Dataset: processed (GitHub, ruzbeh4/banknote-net). Classes: 1000000 variant 1 back, 1000000 variant 1 front, 100000 variant 1 back, 100000 variant 1 front, 100000 variant 2 front, 100000 variant 3 back, 100000 variant 3 front, 100000 variant 4 back, 100000 variant 4 front, 10000 variant 1 back, 10000 variant 1 front, 1000 variant 1 back, 1000 variant 1 front, 1000 variant 2 back, 1000 variant 2 front, 1000 variant 3 back, 1000 variant 3 front, 200000 variant 1 back, 200000 variant 1 front, 200000 variant 2 back, 200000 variant 2 front, 2000 variant 3 back, 2000 variant 3 front, 500000 variant 1 back, 500000 variant 1 front, 50000 variant 1 back, 50000 variant 1 front, 50000 variant 2 back, 50000 variant 2 front, 50000 variant 3 back, 50000 variant 3 front, 50000 variant 4 back, 50000 variant 4 front, 5000 variant 1 back, 5000 variant 1 front, 5000 variant 2 back, 5000 variant 2 front, 5000 variant 3 back, none.

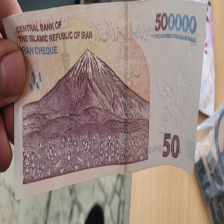
Label: 50000 variant 3 back

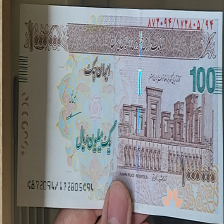
Label: 100000 variant 4 front

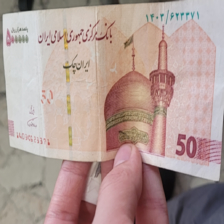
Label: 50000 variant 2 front

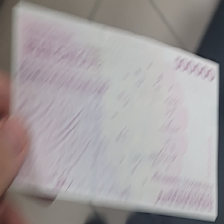
Label: 50000 variant 4 back

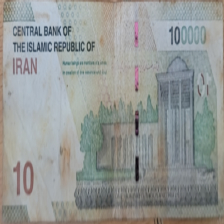
Label: 10000 variant 1 back

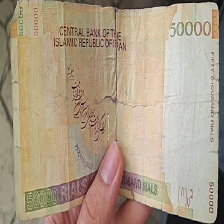
Label: 5000 variant 3 back
